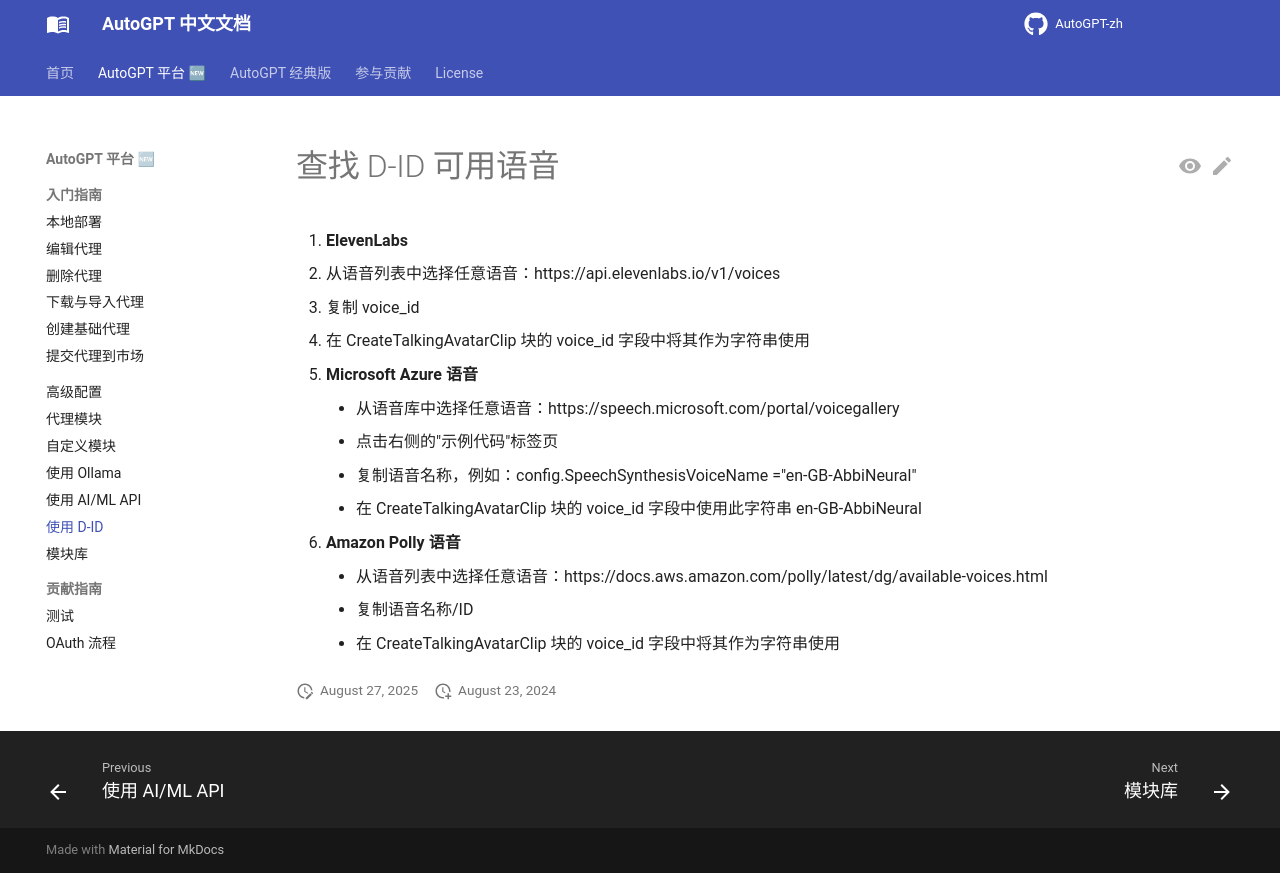

repository: zdocapp/AutoGPT-zh · page: platform/d_id/index.html · generator: mkdocs

# 查找 D-ID 可用语音

1. **ElevenLabs**
   - 从语音列表中选择任意语音：https://api.elevenlabs.io/v1/voices
   - 复制 voice_id
   - 在 CreateTalkingAvatarClip 块的 voice_id 字段中将其作为字符串使用

2. **Microsoft Azure 语音**
    - 从语音库中选择任意语音：https://speech.microsoft.com/portal/voicegallery
    - 点击右侧的"示例代码"标签页
    - 复制语音名称，例如：config.SpeechSynthesisVoiceName ="en-GB-AbbiNeural"
    - 在 CreateTalkingAvatarClip 块的 voice_id 字段中使用此字符串 en-GB-AbbiNeural

3. **Amazon Polly 语音**
    - 从语音列表中选择任意语音：https://docs.aws.amazon.com/polly/latest/dg/available-voices.html
    - 复制语音名称/ID
    - 在 CreateTalkingAvatarClip 块的 voice_id 字段中将其作为字符串使用
